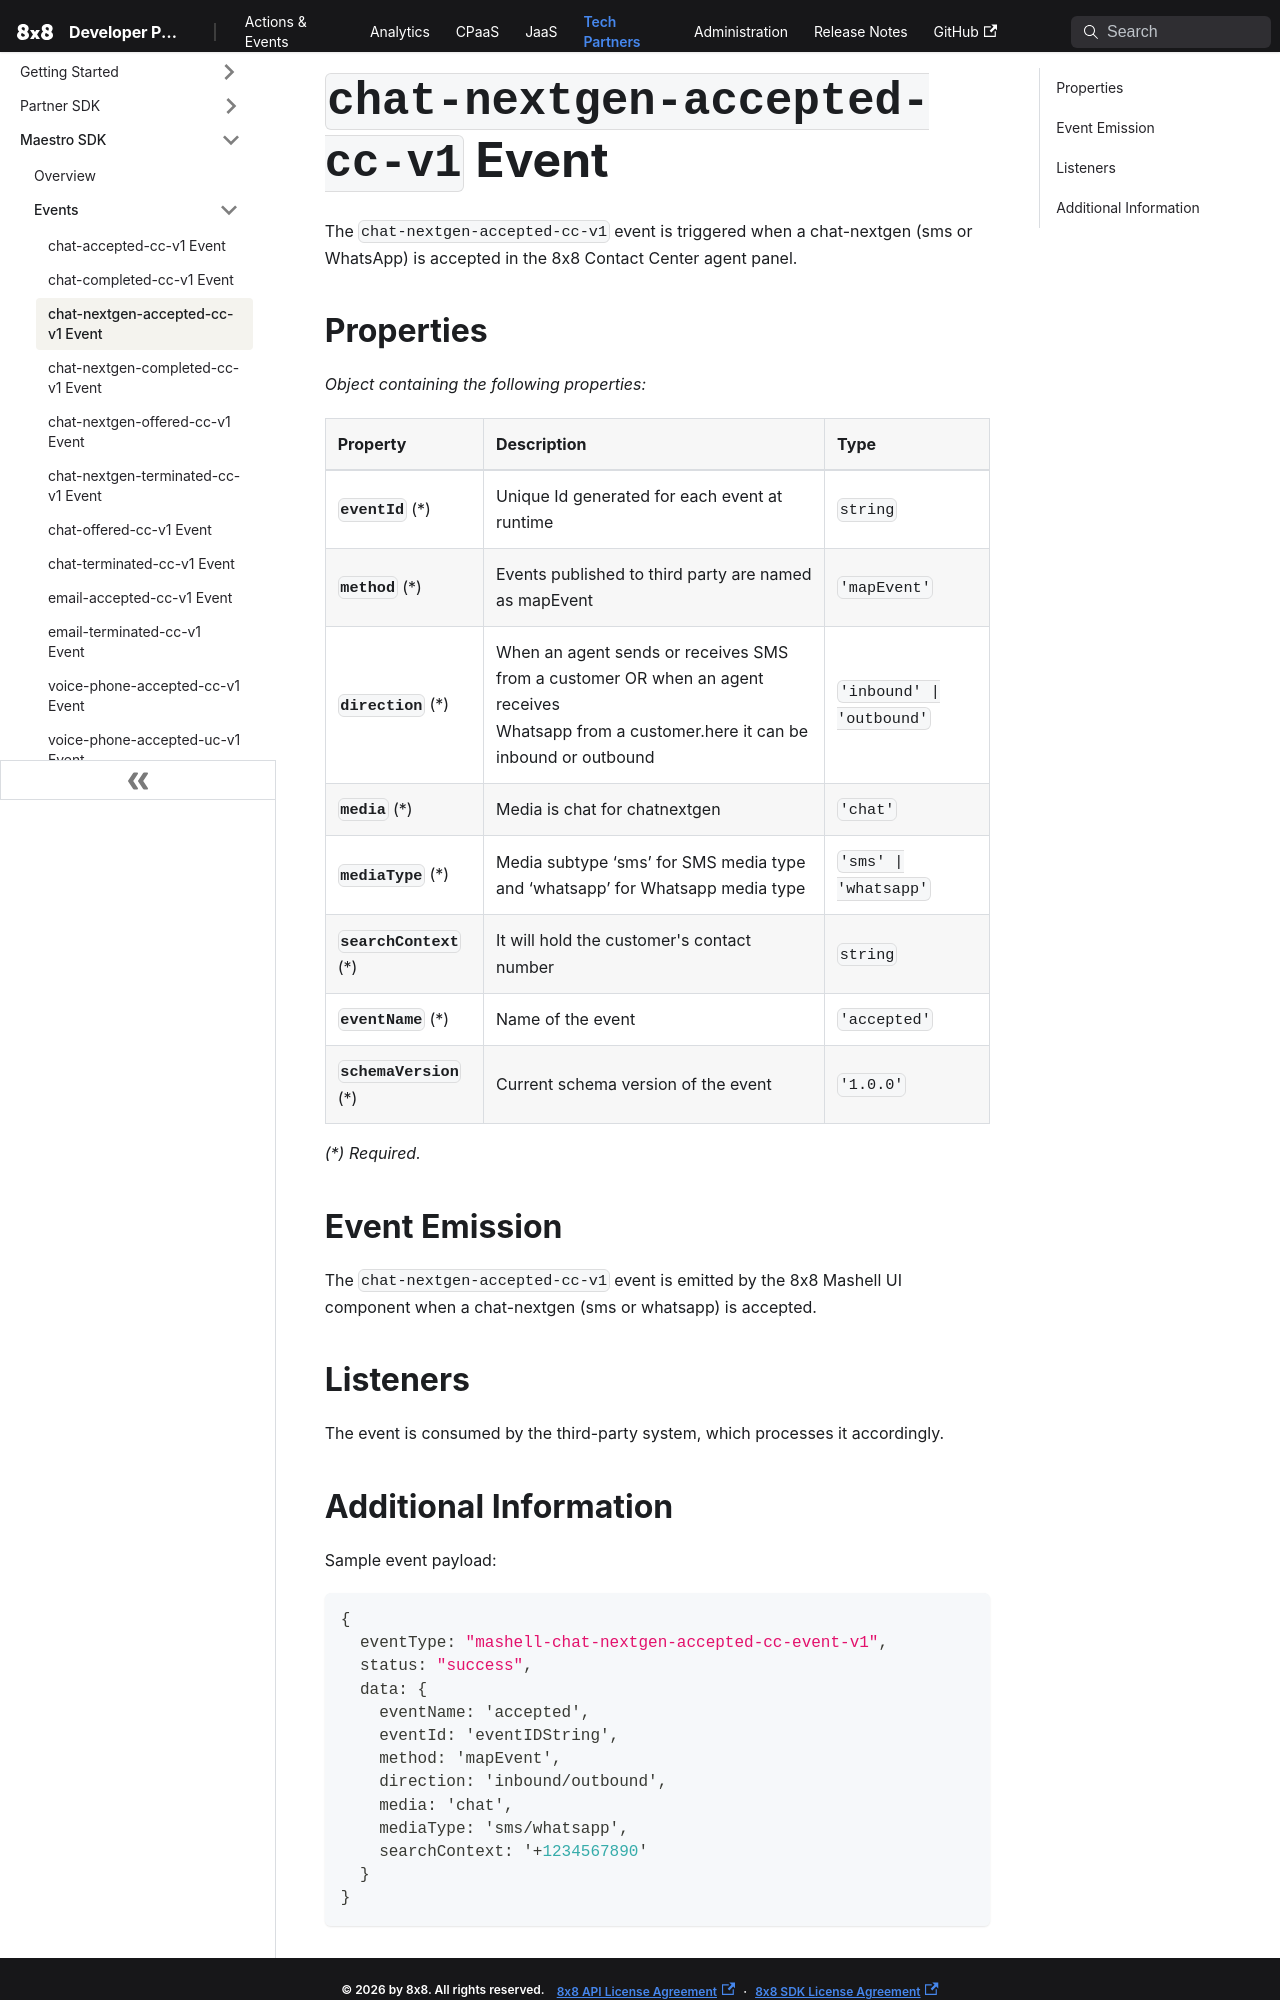

repository: 8x8Cloud/public-developer-docs · page: tech-partner/docs/events/mashell-chat-nextgen-accepted-cc-event-v1/index.html · generator: docusaurus

# `chat-nextgen-accepted-cc-v1` Event

The `chat-nextgen-accepted-cc-v1` event is triggered when a chat-nextgen (sms or WhatsApp) is accepted in the 8x8 Contact Center agent panel.

## Properties

*Object containing the following properties:*

| Property                 | Description                                                                                                                                      | Type                      |
| :----------------------- | :----------------------------------------------------------------------------------------------------------------------------------------------- | :------------------------ |
| **`eventId`** (\*)       | Unique Id generated for each event at runtime                                                                                                    | `string`                  |
| **`method`** (\*)        | Events published to third party are named as mapEvent                                                                                            | `'mapEvent'`              |
| **`direction`** (\*)     | When an agent sends or receives SMS from a customer OR when an agent receives <br /> Whatsapp from a customer.here it can be inbound or outbound | `'inbound' \| 'outbound'` |
| **`media`** (\*)         | Media is chat for chatnextgen                                                                                                                    | `'chat'`                  |
| **`mediaType`** (\*)     | Media subtype ‘sms’ for SMS media type and ‘whatsapp’ for Whatsapp media type                                                                    | `'sms' \| 'whatsapp'`     |
| **`searchContext`** (\*) | It will hold the customer's contact number                                                                                                       | `string`                  |
| **`eventName`** (\*)     | Name of the event                                                                                                                                | `'accepted'`              |
| **`schemaVersion`** (\*) | Current schema version of the event                                                                                                              | `'1.0.0'`                 |

*(\*) Required.*

## Event Emission

The `chat-nextgen-accepted-cc-v1` event is emitted by the 8x8 Mashell UI component when a chat-nextgen (sms or whatsapp) is accepted.

## Listeners

The event is consumed by the third-party system, which processes it accordingly.
